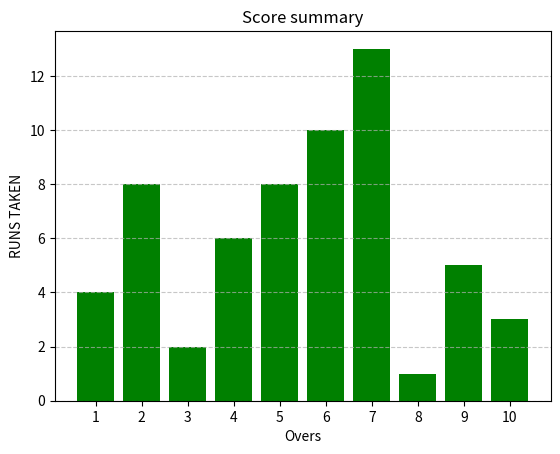

Python code for this plot:
import matplotlib.pyplot as plt
import numpy as py
overs=py.arange(1, 11)
score=[4,8,2,6,8,10,13,1,5,3]
plt.bar(overs, score, color='green')
plt.title("Score summary")
plt.xlabel("Overs")
plt.ylabel("RUNS TAKEN")
plt.xticks(overs)
plt.grid(axis='y', linestyle='--', alpha=0.7)
plt.show()
